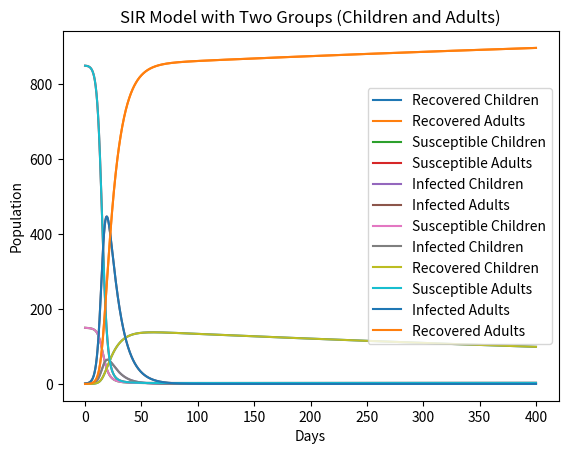

Recreate this plot in Python.
# -*- coding: utf-8 -*-
"""
Created on Wed Feb 28 23:20:10 2024

[redacted]
"""
import numpy as np
from scipy.integrate import odeint
import matplotlib.pyplot as plt

# SIR model differential equations with two groups.
def deriv(y, t, Nc, Na, beta_cc, beta_ca, beta_ac, beta_aa, gamma_c, gamma_a, fg):
    Sc, Ic, Rc, Sa, Ia, Ra = y
    dScdt = -(beta_cc*Ic/Nc + beta_ac*Ia/Na)*Sc - fg*Sc 
    dIcdt = (beta_cc*Ic/Nc + beta_ac*Ia/Na)*Sc - gamma_c*Ic - fg*Ic
    dRcdt = gamma_c*Ic - fg*Rc
    dSadt = -(beta_aa*Ia/Na + beta_ca*Ic/Nc)*Sa + fg*Sc 
    dIadt = (beta_aa*Ia/Na + beta_ca*Ic/Nc)*Sa - gamma_a*Ia + fg*Ic 
    dRadt = gamma_a*Ia + fg*Rc 
    return dScdt, dIcdt, dRcdt, dSadt, dIadt, dRadt

# Initial number of individuals in each group
Ic0 = 0
Ia0 = 1
Rc0 = 0
Ra0 = 0
Sc0 = 150
Sa0 = 850
Nc = Sc0 + Ic0 + Rc0
Na = Sa0 + Ia0 + Ra0
#%%
#constants
# Contact rates, beta, and mean recovery rates, gamma, for children and adults (in 1/days)
beta_cc = 0.15
beta_ca = 0.3
gamma_c = 0.12
beta_aa = 0.35
beta_ac = 0.3
gamma_a = 0.1

# fg is age changes. It depence on only Children population.
fg = 0.001


#%%

# A grid of time points (in days)
t = np.linspace(0, 400, 4000)

# Initial conditions vector
y0 = Sc0, Ic0, Rc0, Sa0, Ia0, Ra0

# Integrate the SIR equations over the time grid, t.
ret = odeint(deriv, y0, t, args=(Nc, Na, beta_cc, beta_ca, beta_ac, beta_aa, gamma_c, gamma_a, fg))
Sc, Ic, Rc, Sa, Ia, Ra = ret.T

# Plot the data on six separate curves for Sc(t), Ic(t), Rc(t), Sa(t), Ia(t), and Ra(t)

plt.plot(t, Rc, label='Recovered Children')
plt.plot(t, Ra, label='Recovered Adults')
plt.xlabel('Days')
plt.ylabel('Population')
plt.title('SIR Model with Two Groups (Children and Adults)')
plt.legend()
plt.show()
#%%
# Plot the data on six separate curves for Sc(t), Ic(t), Rc(t), Sa(t), Ia(t), and Ra(t)
plt.plot(t, Sc, label='Susceptible Children')
plt.plot(t, Sa, label='Susceptible Adults')

plt.xlabel('Days')
plt.ylabel('Population')
plt.title('SIR Model with Two Groups (Children and Adults)')
plt.legend()
plt.show()
#%%
# Plot the data on six separate curves for Sc(t), Ic(t), Rc(t), Sa(t), Ia(t), and Ra(t)
plt.plot(t, Ic, label='Infected Children')
plt.plot(t, Ia, label='Infected Adults')

plt.xlabel('Days')
plt.ylabel('Population')
plt.title('SIR Model with Two Groups (Children and Adults)')
plt.legend()
plt.show()
#%%
# Plot the data on six separate curves for Sc(t), Ic(t), Rc(t), Sa(t), Ia(t), and Ra(t)
plt.plot(t, Sc, label='Susceptible Children')
plt.plot(t, Ic, label='Infected Children')
plt.plot(t, Rc, label='Recovered Children')
plt.plot(t, Sa, label='Susceptible Adults')
plt.plot(t, Ia, label='Infected Adults')
plt.plot(t, Ra, label='Recovered Adults')
plt.xlabel('Days')
plt.ylabel('Population')
plt.title('SIR Model with Two Groups (Children and Adults)')
plt.legend()
plt.show()